pico-8 play session: hold → + tap 🅾

[t = 4 s] hold → ~4s, tap 🅾 ~7×
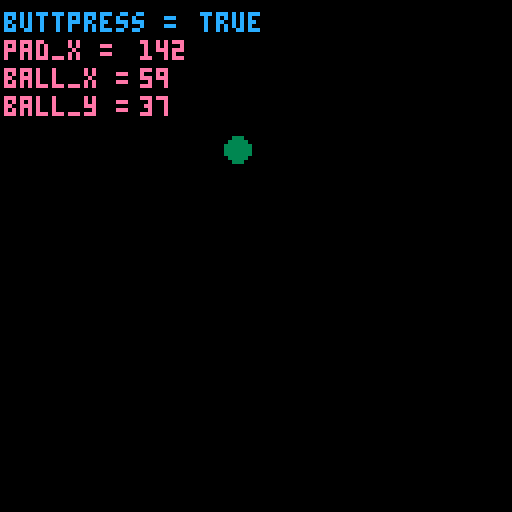
[t = 6 s] hold → ~6s, tap 🅾 ~10×
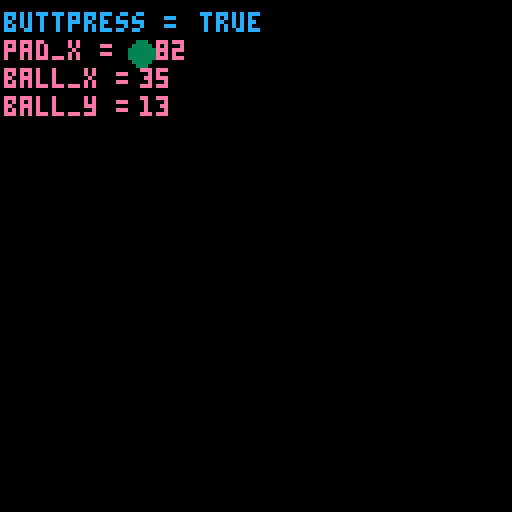
[t = 8 s] hold → ~8s, tap 🅾 ~14×
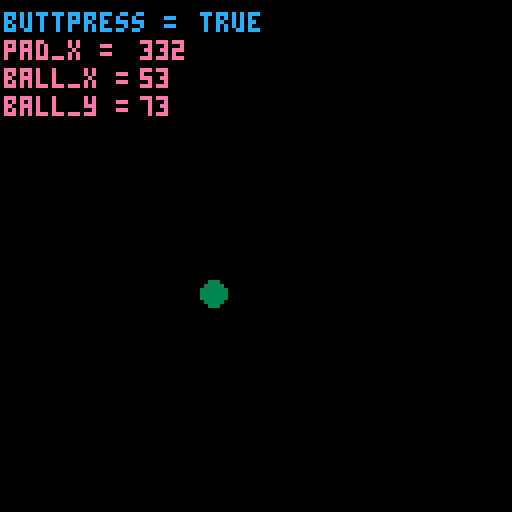

pico-8 cartridge
version 16
__lua__
-- where does the ball begin?
ball_x = 2
x_speed = 3
ball_y = 28
y_speed = 3
ball_size = 3
col = 0


pad_x = 52
pad_y = 120
--paddle speed
pad_speed = 0
--paddle size
pad_w = 24
pad_h = 3
pad_c = 7

function _init()
cls()
end

function _update()
	buttpress = false
	--always resets to false each frame
	if btn(0) then
	buttpress = true
	--left(can do += instead)
	pad_speed=- 5
	--pad_x = pad_x-5
	end
	if btn(1) then
	buttpress = true
	--right(can do += instead)
	pad_speed=5
	--pad_x = pad_x+5
	end
	--if at the frame update 
	--a button isn't getting
	--pressed, slow down
	if not (buttpress) then
	pad_speed = pad_speed/1.7 
	end
	pad_x+=pad_speed
	
	--this is for ball speed
ball_y = ball_y+y_speed
ball_x = ball_x+x_speed

	--these are statements about ball movement.
	--can also make these 2 if into 1 with "or"
	if ball_x > 127 
	then x_speed = -3
	sfx(0) 
	end

	if ball_x < 1 
	then x_speed = 3 
	sfx(0)
	end

	if ball_y > 127 
	then y_speed = -3 
	sfx(0)
	end

	if ball_y < 1 
	then y_speed = 3
	sfx(0)
	end
end

function _draw()
	--background - ball - paddle
	cls()
 print('buttpress =', 1, 3, 12)
	print(buttpress, 50, 3, 12)
 print('pad_x = ', 1, 10, 14)
 print(pad_x, 35,10,14)
 print('ball_x = ', 1, 17, 14)
 print(ball_x, 35,17,14)
 print('ball_y = ', 1,24 , 14)
 print(ball_y, 35,24,14)
	circfill(ball_x,ball_y,ball_size,3)
	rectfill(pad_x, pad_y,pad_x+pad_w,pad_y+pad_h,pad_c)
end
